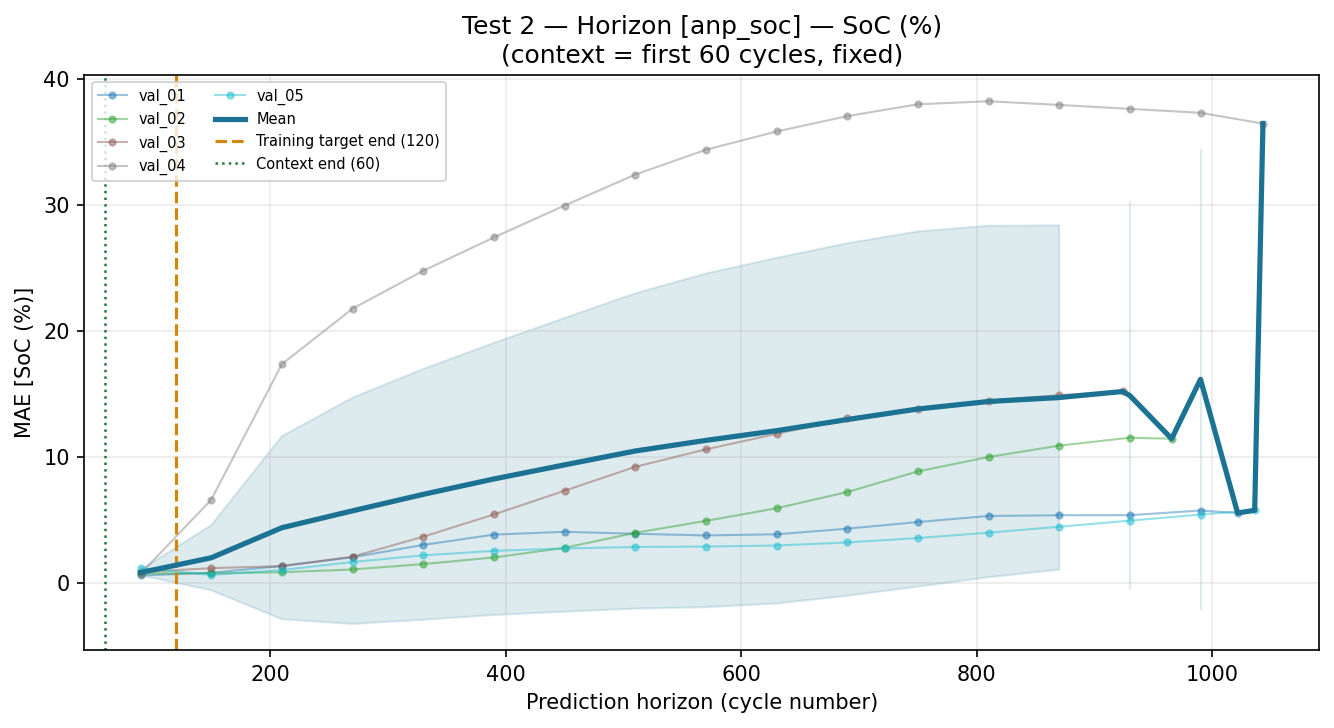

Source data for this figure (header and first rows):
horizon_start_cyc, horizon_end_cyc, horizon_mid_cyc, task, target, mae, pred_std_mean
60, 120, 90.0, val_01, SoC (%), 0.6139, 0.03543
60, 120, 90.0, val_01, Cycle, , 0.03543
120, 180, 150.0, val_01, SoC (%), 0.824, 0.03586
120, 180, 150.0, val_01, Cycle, , 0.03586
180, 240, 210.0, val_01, SoC (%), 1.365, 0.03639
180, 240, 210.0, val_01, Cycle, , 0.03639
240, 300, 270.0, val_01, SoC (%), 2.057, 0.03698
240, 300, 270.0, val_01, Cycle, , 0.03698
300, 360, 330.0, val_01, SoC (%), 3.036, 0.03709
300, 360, 330.0, val_01, Cycle, , 0.03709
360, 420, 390.0, val_01, SoC (%), 3.856, 0.0374
360, 420, 390.0, val_01, Cycle, , 0.0374
420, 480, 450.0, val_01, SoC (%), 4.077, 0.03777
420, 480, 450.0, val_01, Cycle, , 0.03777
480, 540, 510.0, val_01, SoC (%), 3.924, 0.0385
480, 540, 510.0, val_01, Cycle, , 0.0385
540, 600, 570.0, val_01, SoC (%), 3.791, 0.03885
540, 600, 570.0, val_01, Cycle, , 0.03885
600, 660, 630.0, val_01, SoC (%), 3.88, 0.03831
600, 660, 630.0, val_01, Cycle, , 0.03831
660, 720, 690.0, val_01, SoC (%), 4.327, 0.04016
660, 720, 690.0, val_01, Cycle, , 0.04016
720, 780, 750.0, val_01, SoC (%), 4.854, 0.0424
720, 780, 750.0, val_01, Cycle, , 0.0424
780, 840, 810.0, val_01, SoC (%), 5.336, 0.04307
780, 840, 810.0, val_01, Cycle, , 0.04307
840, 900, 870.0, val_01, SoC (%), 5.39, 0.03947
840, 900, 870.0, val_01, Cycle, , 0.03947
900, 960, 930.0, val_01, SoC (%), 5.396, 0.03825
900, 960, 930.0, val_01, Cycle, , 0.03825
960, 1020, 990.0, val_01, SoC (%), 5.768, 0.03798
960, 1020, 990.0, val_01, Cycle, , 0.03798
1020, 1023, 1022, val_01, SoC (%), 5.573, 0.03808
1020, 1023, 1022, val_01, Cycle, , 0.03808
60, 120, 90.0, val_02, SoC (%), 0.7734, 0.03611
60, 120, 90.0, val_02, Cycle, , 0.03611
120, 180, 150.0, val_02, SoC (%), 0.7822, 0.03642
120, 180, 150.0, val_02, Cycle, , 0.03642
180, 240, 210.0, val_02, SoC (%), 0.8678, 0.03692
180, 240, 210.0, val_02, Cycle, , 0.03692
240, 300, 270.0, val_02, SoC (%), 1.09, 0.03738
240, 300, 270.0, val_02, Cycle, , 0.03738
300, 360, 330.0, val_02, SoC (%), 1.518, 0.03767
300, 360, 330.0, val_02, Cycle, , 0.03767
360, 420, 390.0, val_02, SoC (%), 2.042, 0.03789
360, 420, 390.0, val_02, Cycle, , 0.03789
420, 480, 450.0, val_02, SoC (%), 2.805, 0.03862
420, 480, 450.0, val_02, Cycle, , 0.03862
480, 540, 510.0, val_02, SoC (%), 3.998, 0.0398
480, 540, 510.0, val_02, Cycle, , 0.0398
540, 600, 570.0, val_02, SoC (%), 4.945, 0.04052
540, 600, 570.0, val_02, Cycle, , 0.04052
600, 660, 630.0, val_02, SoC (%), 5.947, 0.04164
600, 660, 630.0, val_02, Cycle, , 0.04164
660, 720, 690.0, val_02, SoC (%), 7.232, 0.04371
660, 720, 690.0, val_02, Cycle, , 0.04371
720, 780, 750.0, val_02, SoC (%), 8.872, 0.04779
720, 780, 750.0, val_02, Cycle, , 0.04779
780, 840, 810.0, val_02, SoC (%), 10.01, 0.04928
780, 840, 810.0, val_02, Cycle, , 0.04928
... 104 more rows
